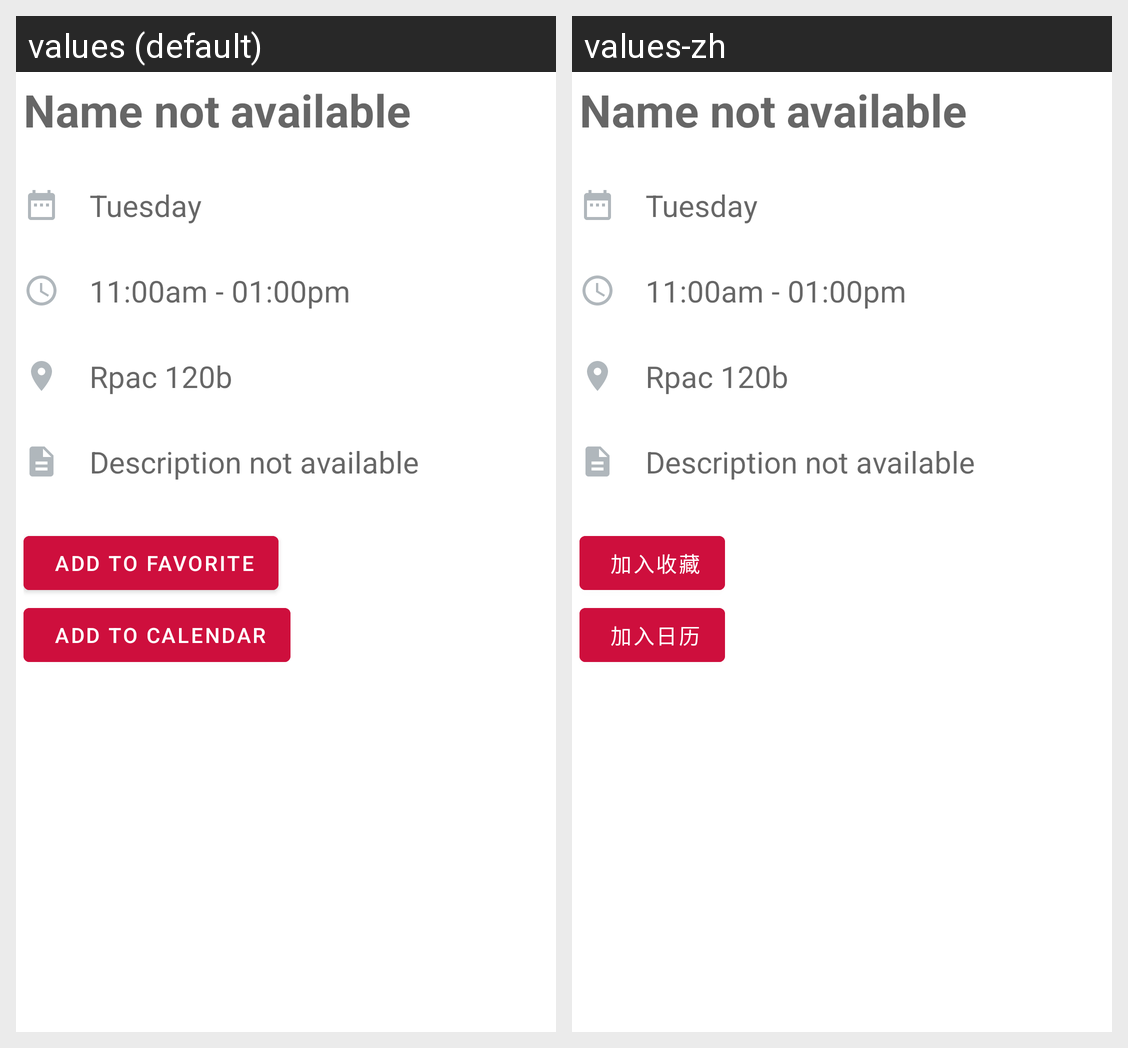

Translations of the strings shown on this Android screen, per locale in the grid:
Android screen res/layout/event_rec_sports_detail.xml rendered under 2 locales, left to right: values (default), values-zh. Device: Nexus 5 (rendered at 1080×1920; each locale shown at half size, 540×960, under a caption strip naming it); theme AppTheme.
Strings drawn on this screen, with the default value and each locale's value (text and hints the layout hard-codes, and strings that could not be matched under every locale, appear in the picture but are not listed):

add_to_favorite
  values: Add to favorite
  values-zh: 加入收藏

add_to_calendar
  values: Add to calendar
  values-zh: 加入日历
